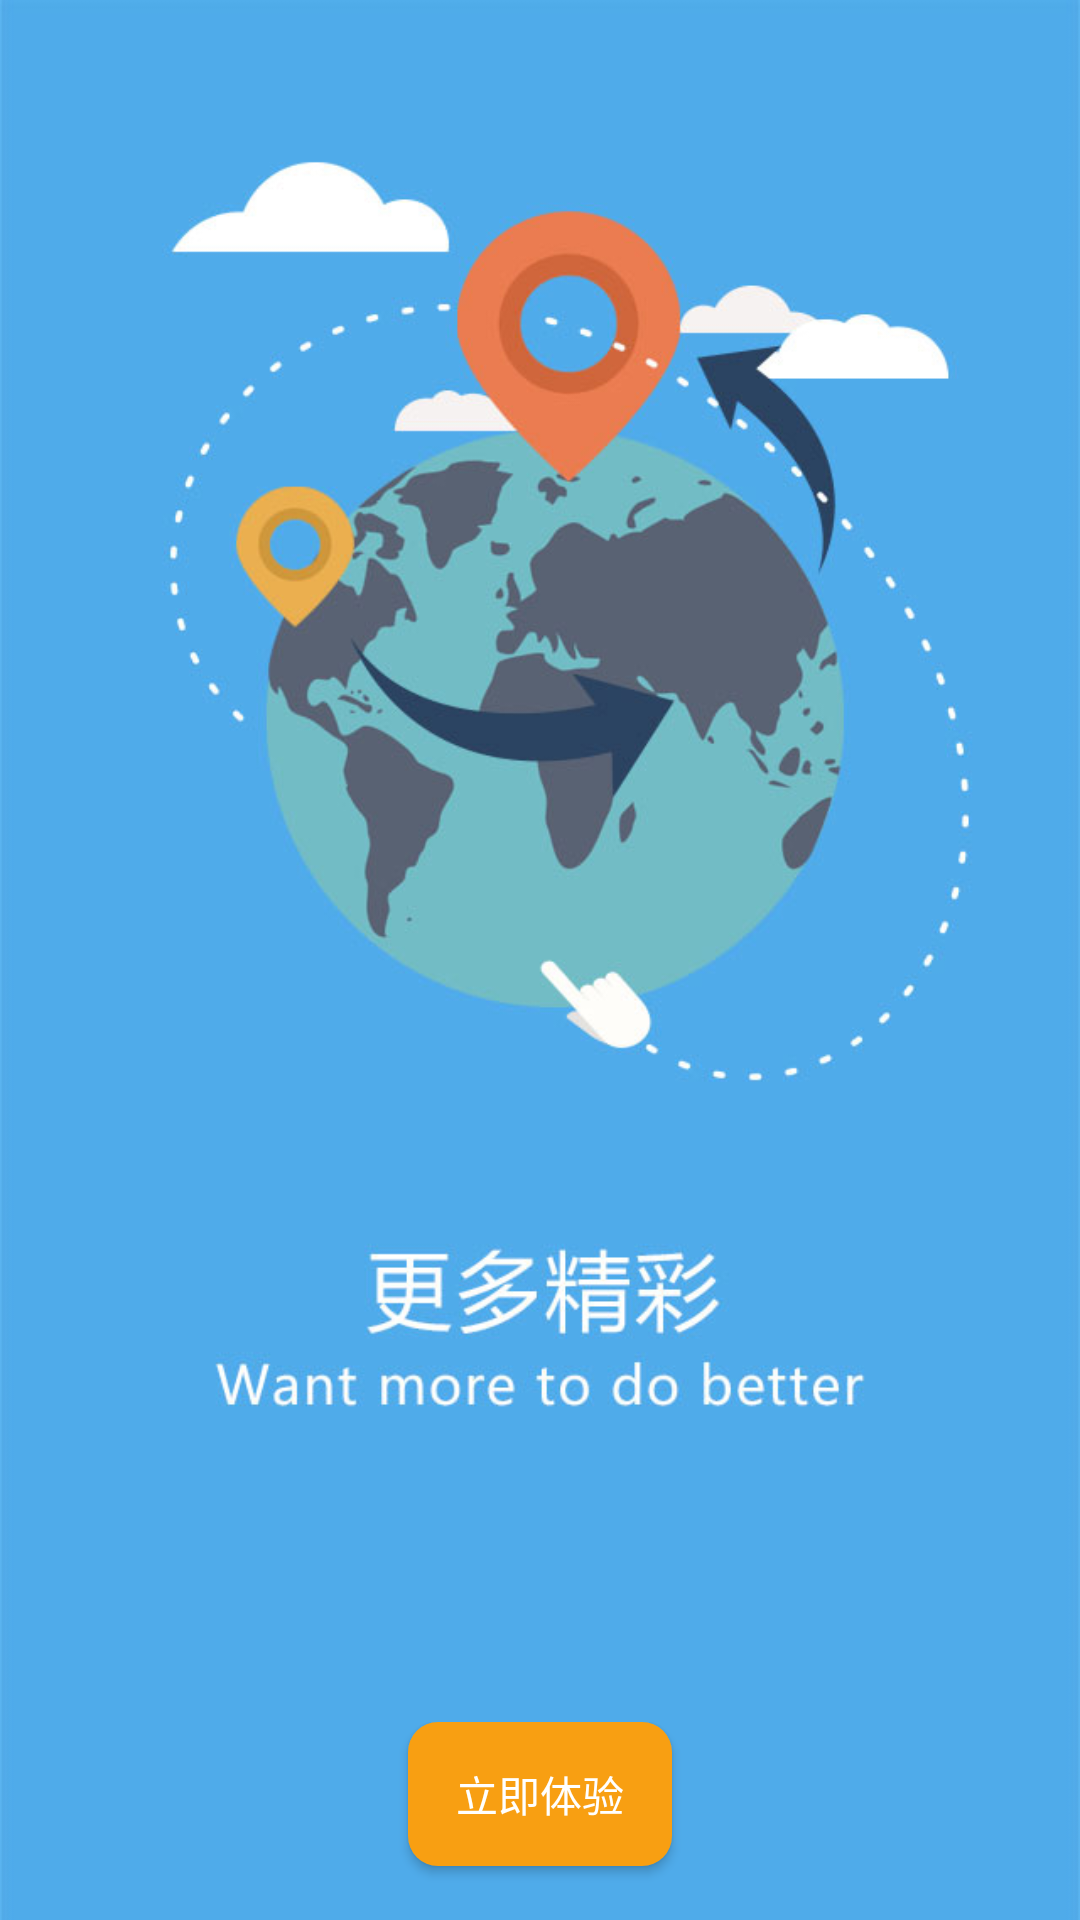

Layout XML and referenced resources for this Android screen:
<!-- AndroidManifest.xml: application theme AppTheme -->
<!-- res/layout/three.xml -->
<?xml version="1.0" encoding="utf-8"?>
<RelativeLayout xmlns:android="http://schemas.android.com/apk/res/android"
    android:layout_width="match_parent"
    android:layout_height="match_parent" >

    <ImageView
        android:layout_width="fill_parent"
        android:layout_height="fill_parent"
        android:background="@mipmap/guide_3" />

    <LinearLayout
        android:layout_width="fill_parent"
        android:layout_height="wrap_content"
        android:layout_alignParentBottom="true"
        android:gravity="center_horizontal"
        android:orientation="horizontal" >

        <Button
            android:textColor="#fff"
            android:layout_marginBottom="18dp"
            android:id="@+id/start_btn"
            android:background="@drawable/lijitiyan"
            android:layout_width="wrap_content"
            android:layout_height="wrap_content"
            android:text="立即体验" />
    </LinearLayout>

</RelativeLayout>
<!-- resources referenced by this layout -->
<resources>
  <!-- drawable lijitiyan (drawable) -->
  <?xml version="1.0" encoding="utf-8"?>
  <shape xmlns:android="http://schemas.android.com/apk/res/android"
      android:shape="rectangle">
  
      
      <corners android:radius="10dp" />
      <solid android:color="#F89F12" />
  </shape>
  <!-- mipmap guide_3: jpg bitmap (mipmap-xxxhdpi, 98730 bytes) -->
  <style name="AppTheme" parent="Theme.AppCompat.Light.NoActionBar">
          
          <item name="colorPrimary">@color/colorPrimary</item>
          <item name="colorPrimaryDark">@color/colorPrimaryDark</item>
          <item name="colorAccent">@color/colorAccent</item>
      </style>
  <color name="colorPrimary">#3F51B5</color>
  <color name="colorPrimaryDark">#303F9F</color>
  <color name="colorAccent">#FF4081</color>
</resources>
